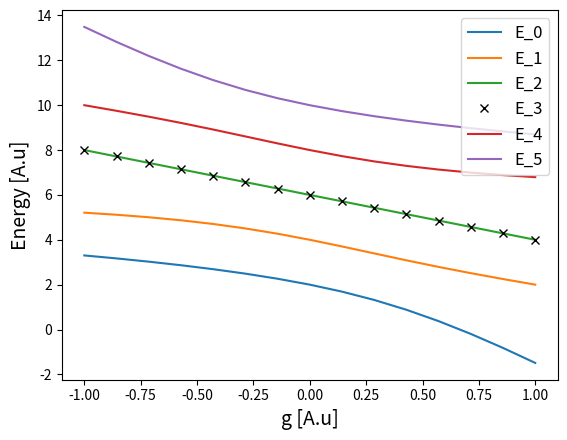

Reproduce this figure in Python. (Note: this script raises an exception after producing the figure.)
import numpy as np
import sys
import matplotlib.pyplot as plt


g_list = np.linspace(-1,1,15)
N = 6
E = np.zeros(len(g_list))

plt.figure(1)
for j in range(6):
    for i in range(len(g_list)):

        g = g_list[i]

        analytical_hamiltonian = -g*np.ones([N,N])
        np.fill_diagonal(analytical_hamiltonian, 2.-2.*g)
        np.fill_diagonal(np.rot90(analytical_hamiltonian), 0)

        for n in range(N):
            analytical_hamiltonian[n,n] += 2*n

        for m in range(5,2,-1):
            analytical_hamiltonian[m,m] = analytical_hamiltonian[m-1,m-1]

        eigval, eigvec = np.linalg.eigh(analytical_hamiltonian)

        E[i] = eigval[j]

    if j==3:
        plt.plot(g_list, E, 'kx')
    else:
        plt.plot(g_list, E)


plt.xlabel('g [A.u]', fontsize=14)
plt.ylabel('Energy [A.u]', fontsize=14)
plt.legend(['E_0', 'E_1', 'E_2', 'E_3', 'E_4', 'E_5'], fontsize=12)

plt.savefig('figures/eigval_vs_g.png')
plt.show()






